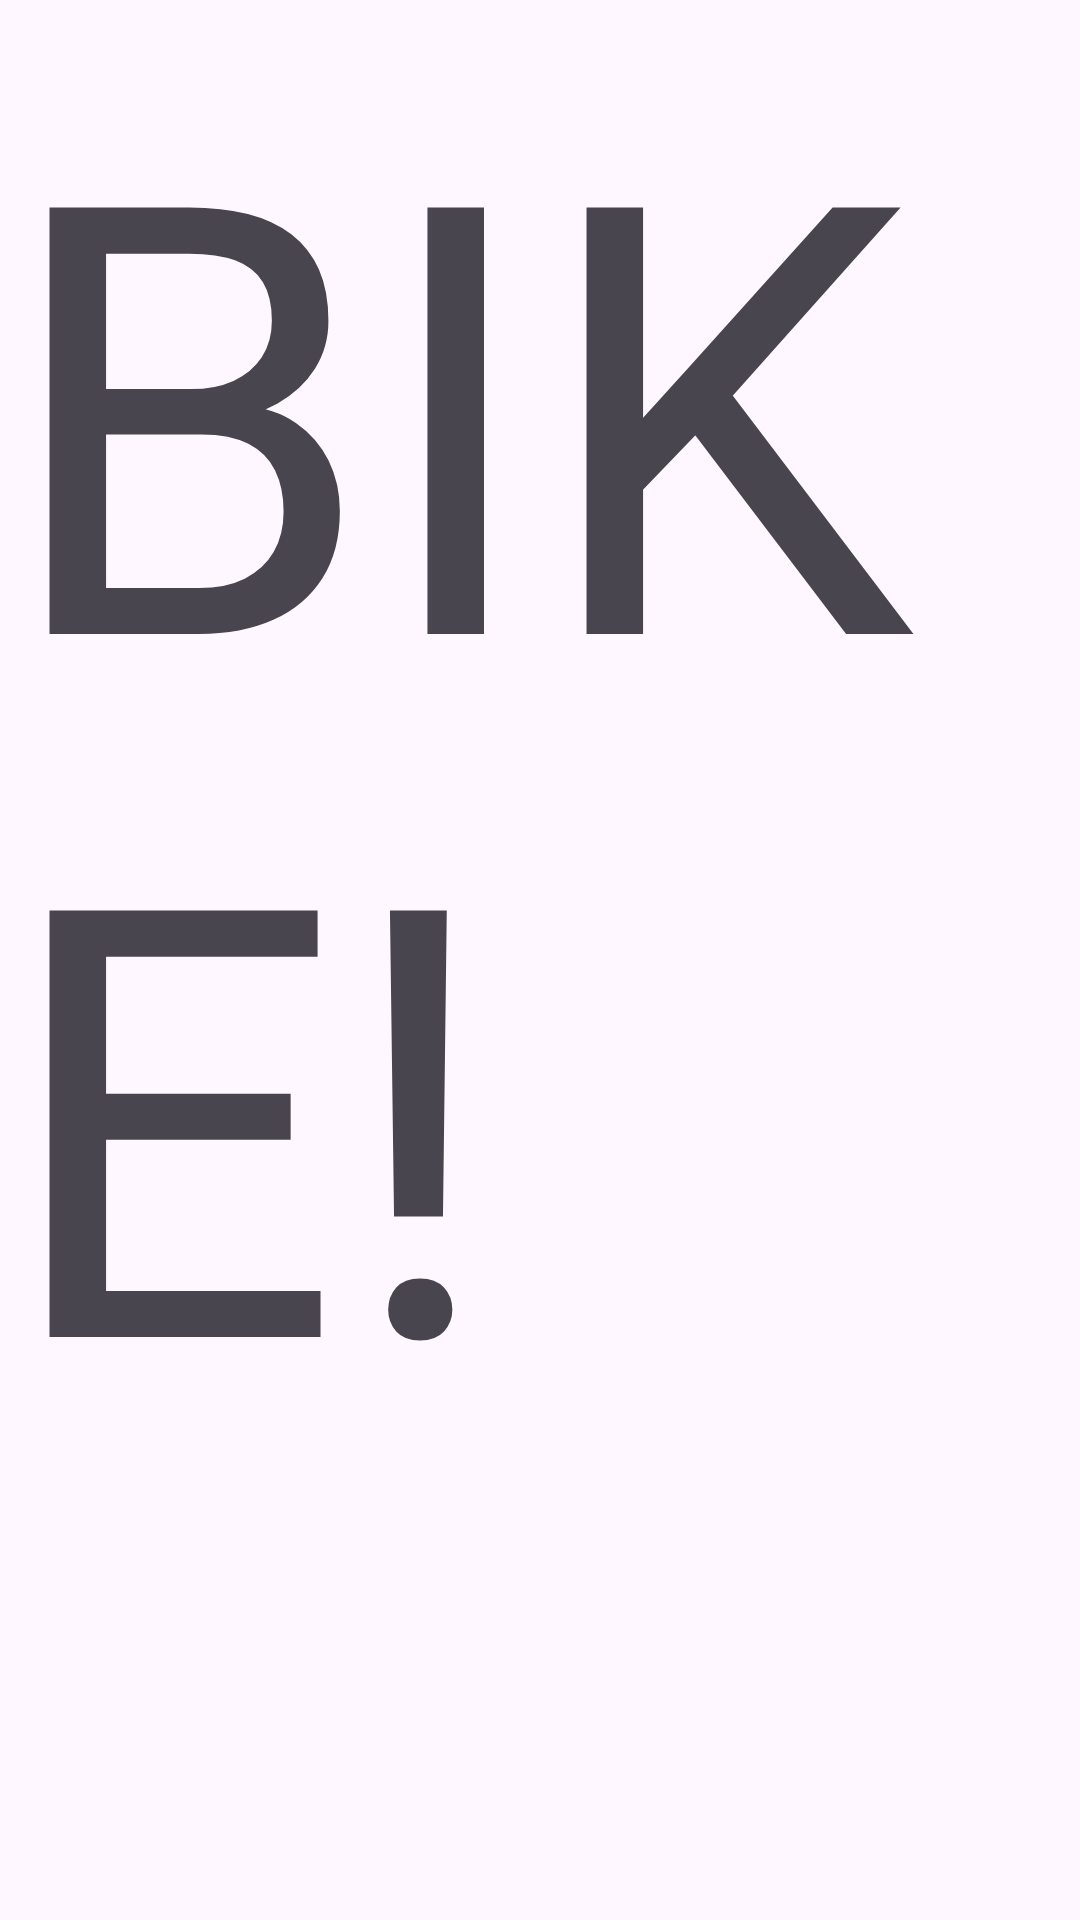

Reconstruct the res/layout file that produces this screen, plus the resources it refers to.
<!-- AndroidManifest.xml: application theme Theme.TestingTesting -->
<!-- res/layout/fragment_bike.xml -->
<?xml version="1.0" encoding="utf-8"?>
<FrameLayout xmlns:android="http://schemas.android.com/apk/res/android"
    xmlns:tools="http://schemas.android.com/tools"
    android:layout_width="match_parent"
    android:layout_height="match_parent"
    tools:context=".BikeFragment">

    
    <TextView
        android:layout_width="match_parent"
        android:layout_height="match_parent"
        android:text="BIKE!"
        android:textSize="200sp"/>

</FrameLayout>
<!-- resources referenced by this layout -->
<resources>
  <style name="Theme.TestingTesting" parent="Base.Theme.TestingTesting" />
  <style name="Base.Theme.TestingTesting" parent="Theme.Material3.DayNight.NoActionBar">
          
          
      </style>
</resources>
